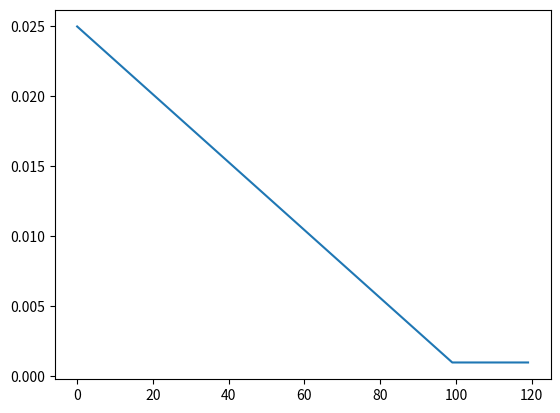

Write the Python code that produced this figure.


import numpy as np
import matplotlib.pyplot as plt

# 1. Activation functions
# Write 3 closures that accept needed arguments and return f(z), df/dz(z) for following 3 closures
# a. relu,  f(z)=max(0,z)
# b. selu,  f(z)=lambda*z for z>=0, =lambda*alpha*(e^z-1) for z<0
# c. swish, f(z)=z*sigmoid(beta*z)

# write code to numerically check your activation function derivatives


# 2. Generators/Data Loaders
# The following code is an example of a generator
# What do you get when you run print(fib(1))?
# Use fib(50) in an enumeration loop and print the index and value. 
# What is the largest fibonacci number less that 50?
def fib(n):
    a,b=0,1
    while a<n:
        yield a
        a,b=b,a+b

# Want to use this idea to generate batches of data for model training.
# As a next step, write a closure that returns a generator. The generator should return
# arrays of integers of length batch_size which are subsets of 1,...,n. For now
# those integers can be in order
# Decide what to do if batch_size does not divide n evenly
# 1. call your generator in a loop and print the index and the returned data
#    exhausting the generator completes one epoch of data
# 2. wrap your generator loop in an epoch loop. Again, print the index and returned data
#    you should see the same data in the same order for each epoch


def data_genf(n,batch_size):
    def generator():
        pass
    return generator

# Add the argument 'shuffle=True' to your closure. When shuffle is true have the generator shuffle 
# the data so different samples are grouped into batches with each epoch

def data_genf(n,batch_size,shuffle=True):
    def generator():
        pass
    return generator    
        
# okay, now want to use our data generator to serve up batches of data
# assume our data is x,y where x is an array with samples arranged in rows
# y are the tags
# write a third version of your closure/generator that now takes x,y as inputs and
# it returns shuffled batches x,y on each call.
# use the following for x,y
        
# simple data loader for small array data sets
def array_data_genf(x,y,batch_size=None,shuffle=True):
    def generator():        
        pass
    return generator  


 
# 3. Learning rate schedulers
# populate the following signatures to implement a linear rate schedule that goes
# from lr_start to lr_final over n calls to step
# the rate should stay at lr_final if step called more than nsteps times
# plot the rates to test your code
        
class LRSched:
    def __init__(self,lr_start,lr_final,nsteps):
        pass
        
    def step(self):
        pass
        
    def get_lr(self):
        pass  






    
    
    
    
    
    
    
    
    
    
    
    
    


# 1. Activation functions

def sigmoid(x):
    return 1/(1+np.exp(-x))

def reluf():
    def relu(z):
        return np.maximum(0.,z)
    def drelu(z):
        return np.greater(z,0).astype(int)
    return relu,drelu

def selu(x,alpha=1.67,lambda_=1.05):
    return lambda_*np.where(x < 0, alpha * (np.exp(x) - 1), x)
def dselu(x,alpha=1.67,lambda_=1.05):
    return np.where(x < 0, lambda_*alpha*np.exp(x), lambda_)
def seluf(alpha=1.67,lambda_=1.0507):
    return lambda z: selu(z,alpha,lambda_), lambda z: dselu(z,alpha,lambda_)

def swish(z,beta=1):
    return z*sigmoid(beta*z)
def dswish(z,beta=1):
    sig=sigmoid(beta*z)
    return sig+beta*z*sig*(1-sig)
def swishf(beta=1.):
    return lambda z: swish(z,beta=beta), lambda z: dswish(z,beta=beta)

# Note: looking at gradient differences point-by-point shows they
#       agree everywhere except at zero -- why?
for closuref in [reluf,seluf,swishf]:
    actf,actfp=closuref()
    xg=np.linspace(-10.,10.,21)
    eps=1.e-6
    for x in xg:
        print(x,actfp(x),(actf(x+eps)-actf(x-eps))/(2.*eps))
    print("max abs diff")
    print(np.max(np.abs(actfp(xg)-(actf(xg+eps)-actf(xg-eps))/(2.*eps))))


# 2. Generators/Data Loaders
   
for i,y in enumerate(fib(50)):
    print(i,y) 
    
def data_genf(n,batch_size=None):
    def generator():
        nb=1 if batch_size is None else max(1,n//batch_size)
        data_set = [i for i in range(n)]
        for batch in range(nb):
            if batch_size is None:
                samples = data_set
            else:
                offset=batch*batch_size
                samples=data_set[offset:offset+batch_size]
            yield samples
    return generator

data_gen=data_genf(12,5)
for epoch in range(3):
    for batch_num,batch_data in enumerate(data_gen()):
        print(batch_num,batch_data)


def data_genf(n,batch_size=None,shuffle=True):
    def generator():
        nb=1 if batch_size is None else max(1,n//batch_size)
        data_set = [i for i in range(n)]
        if shuffle: np.random.shuffle(data_set)
        for batch in range(nb):
            if batch_size is None:
                samples = data_set
            else:
                offset=batch*batch_size
                samples=data_set[offset:offset+batch_size]
            yield samples
    return generator

data_gen=data_genf(12,5)
for epoch in range(3):
    for batch_num,batch_data in enumerate(data_gen()):
        print(batch_num,batch_data)

# simple data loader for toy array data
def array_data_genf(x,y,batch_size=None,shuffle=True):
    def generator():
        m=x.shape[0] 
        nb=1 if batch_size is None else max(1,m//batch_size)
        
        index = [i for i in range(m)]
        if shuffle: np.random.shuffle(index)
        for batch in range(nb):
            if batch_size is None:
                samples = index
            else:
                offset=batch*batch_size
                samples=index[offset:offset+batch_size]
            yield x[samples,:],y[samples] 
    return generator

x=np.array(np.arange(24)).reshape(-1,3)
y=np.sum(x,axis=1)

data_gen=array_data_genf(x,y,3)
for epoch in range(3):
    for batch_num,batch_data in enumerate(data_gen()):
        print(batch_num,batch_data)    
    
# 3. Learning Rate Schedulers
    
class LRSched:
    def __init__(self,lr_start,lr_final,nsteps):
        self.lr=lr_start
        self.lr_start = lr_start
        self.lr_final = lr_final
        self.nsteps = nsteps
        self.dlr = self.lr - self.lr_final
        
    def step(self):
        self.lr = max(self.lr_final,self.lr-self.dlr/(self.nsteps-1))
        
    def get_lr(self):
        return self.lr    

rates=[]
linear_sched=LRSched(.025,.001,100)
for epoch in range(120):
    rates.append(linear_sched.get_lr())
    linear_sched.step()

print(max(rates))
print(min(rates))
plt.plot(rates)



